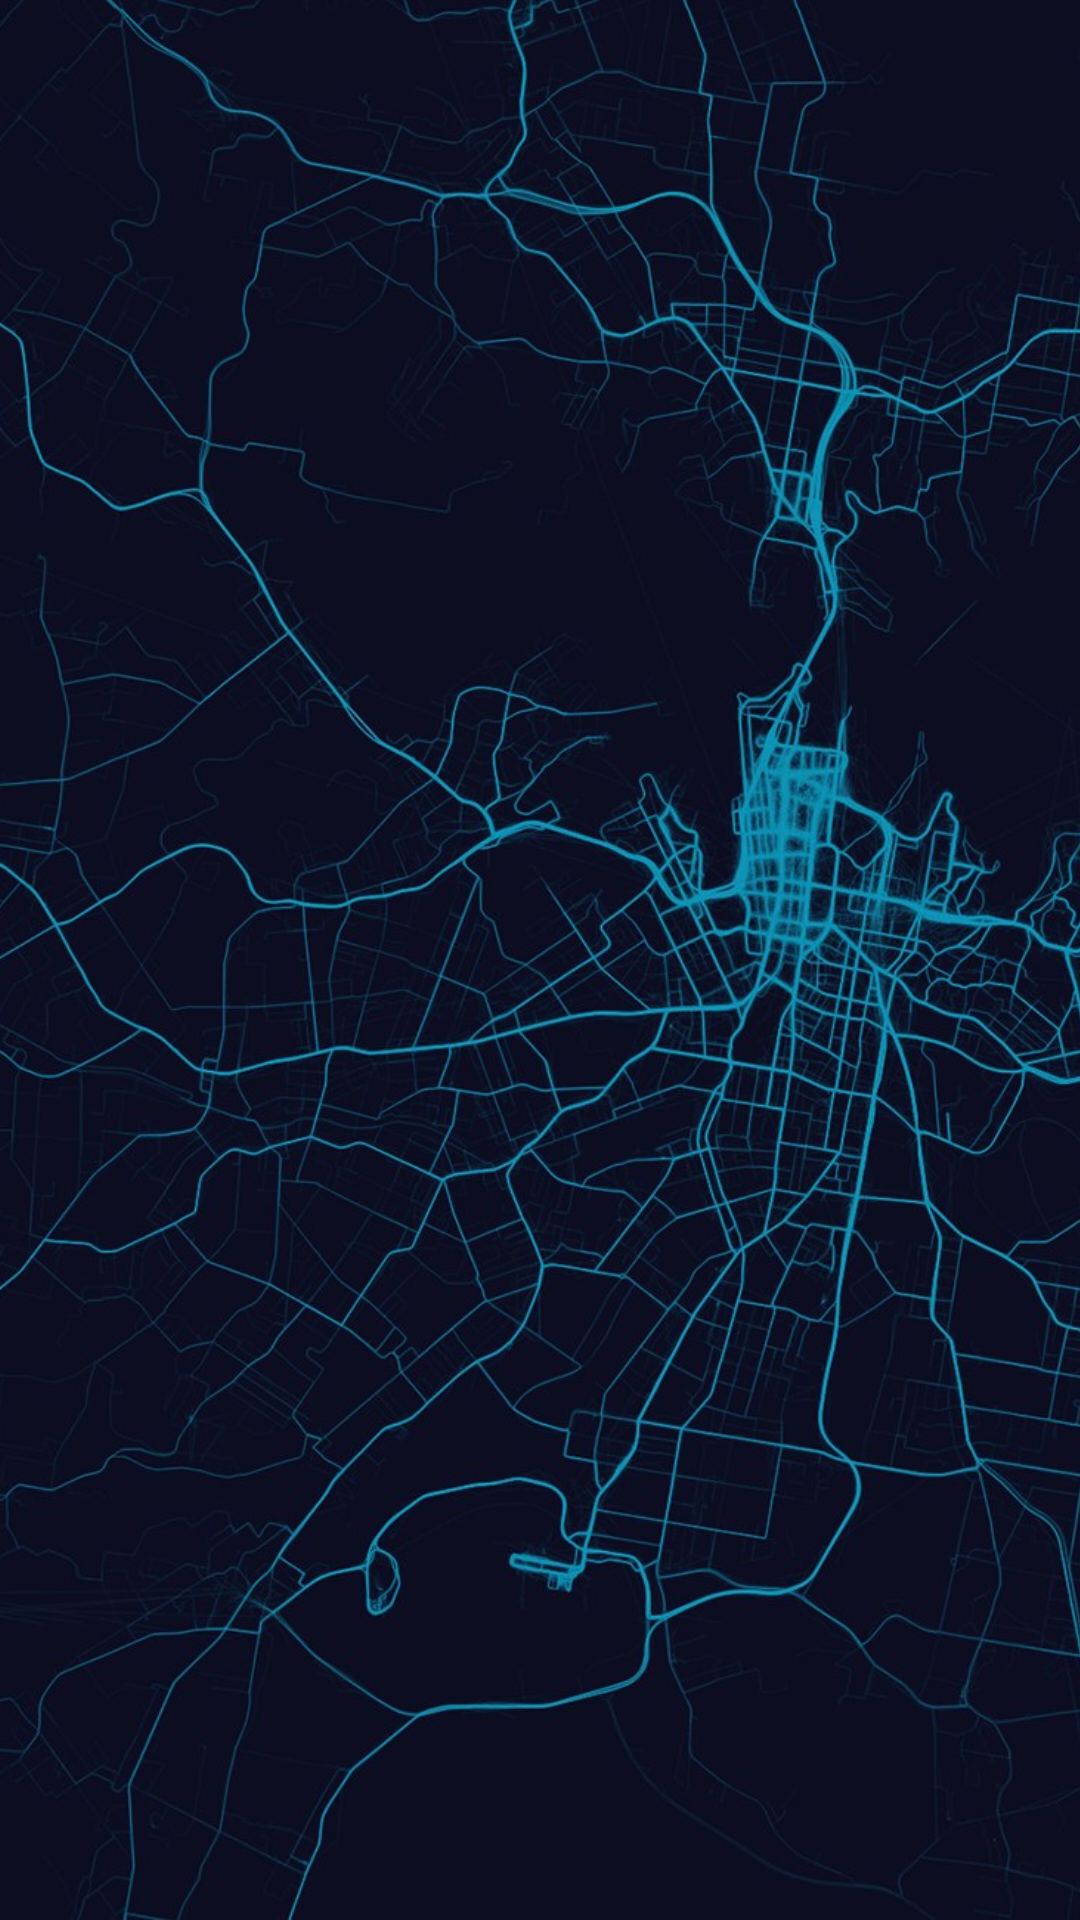

This screen was rendered from an Android layout file. Write that file and the resources it references.
<!-- AndroidManifest.xml: application theme AppTheme -->
<!-- res/layout/fragment_initial.xml -->
<?xml version="1.0" encoding="utf-8"?>
<android.support.constraint.ConstraintLayout xmlns:android="http://schemas.android.com/apk/res/android"
    android:layout_width="match_parent"
    android:layout_height="match_parent"
    android:layout_gravity="center">

    <ImageView
        android:layout_width="0dp"
        android:layout_height="match_parent"
        android:src="@drawable/initial2"
        android:scaleType="centerCrop"
        />

    
        
        
        
        
        
        
        
        
        
        
        
        
        

</android.support.constraint.ConstraintLayout>
<!-- resources referenced by this layout -->
<resources>
  <!-- drawable initial2: jpeg bitmap (drawable, 320986 bytes) -->
  <style name="AppTheme" parent="Theme.AppCompat.Light.DarkActionBar">
          
          <item name="colorPrimary">@color/top</item>
          <item name="colorPrimaryDark">@color/top_darker</item>
          <item name="colorAccent">@color/colorAccent</item>
      </style>
  <color name="top">#FDBE38</color>
  <color name="top_darker">#F39929</color>
  <color name="colorAccent">#D81B60</color>
</resources>
